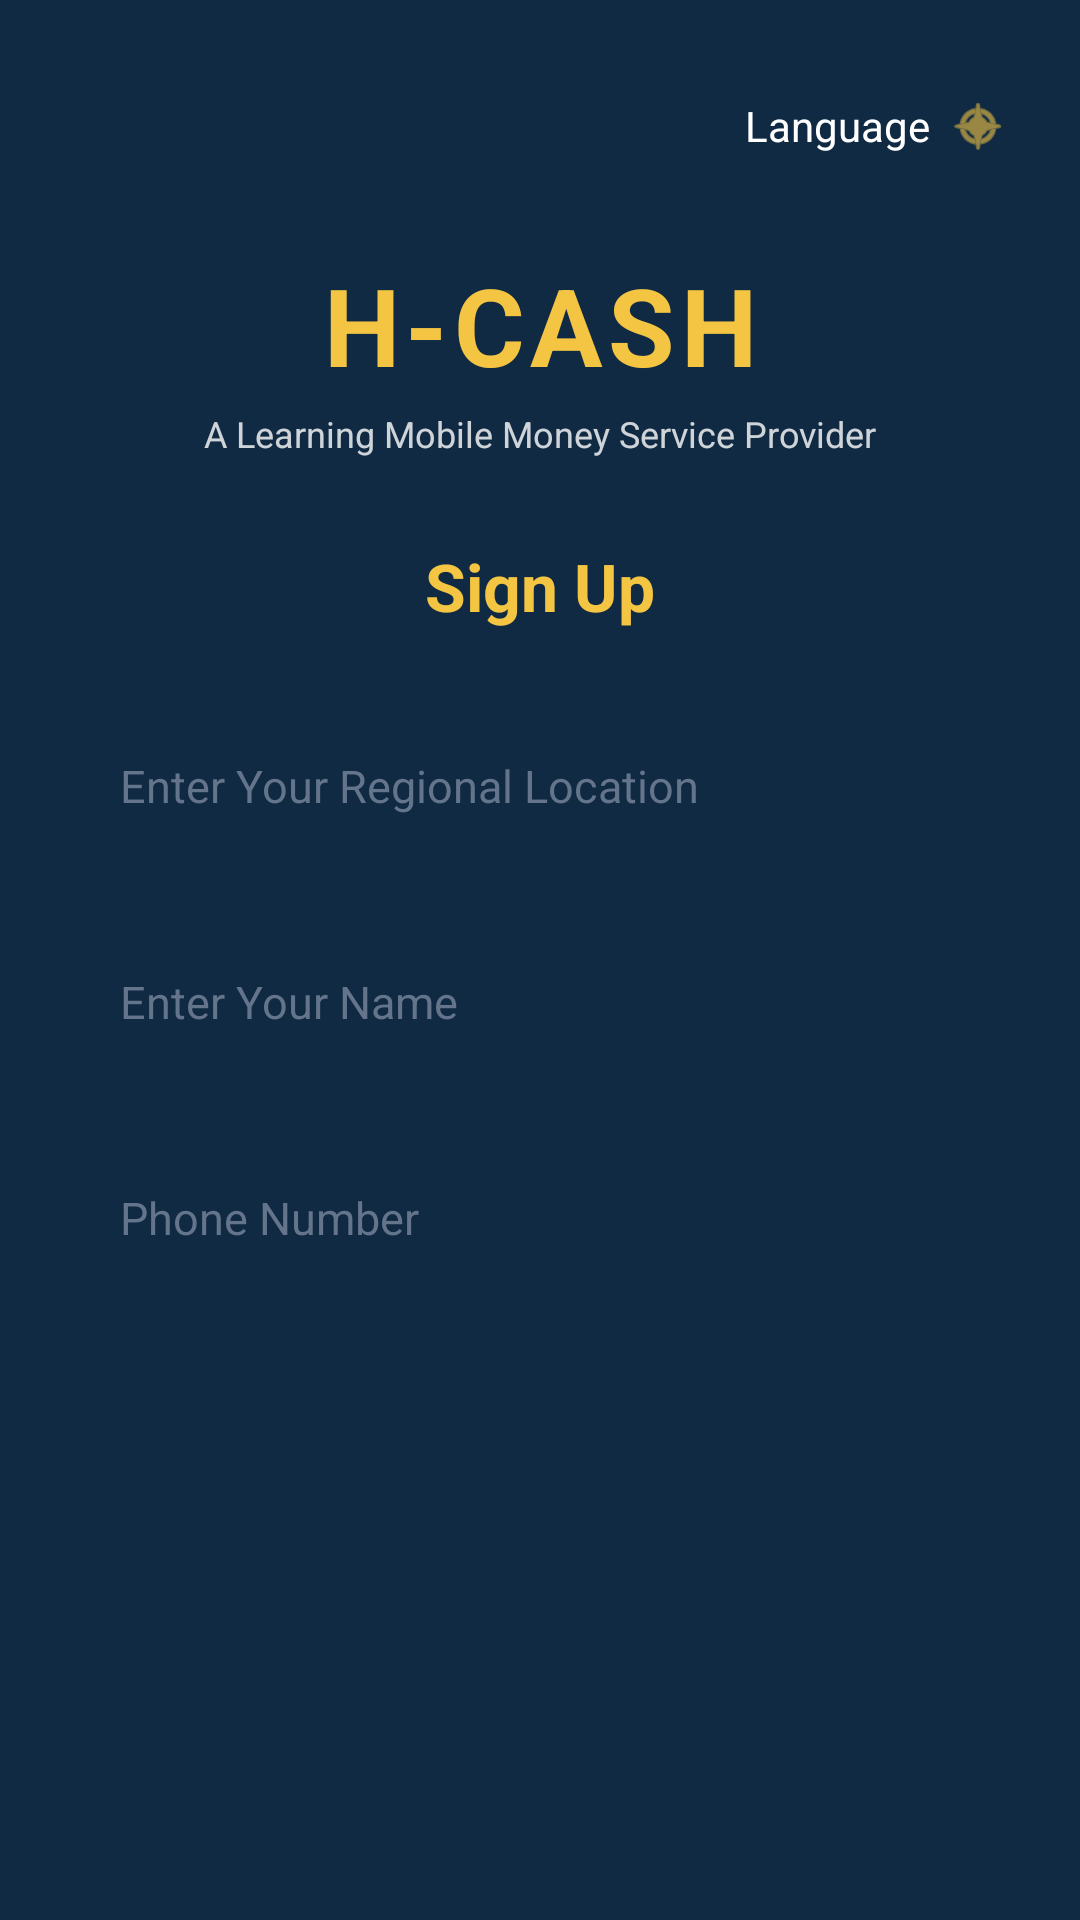

Produce the Android XML layout that renders to this screen, including the resource entries it uses.
<!-- AndroidManifest.xml: application theme Theme.HCashRedesign -->
<!-- res/layout/activity_signup.xml -->
<?xml version="1.0" encoding="utf-8"?>
<ScrollView xmlns:android="http://schemas.android.com/apk/res/android"
    xmlns:app="http://schemas.android.com/apk/res-auto"
    xmlns:tools="http://schemas.android.com/tools"
    android:layout_width="match_parent"
    android:layout_height="match_parent"
    android:background="@color/navy"
    android:fillViewport="true"
    tools:context=".MainActivity">

    <androidx.constraintlayout.widget.ConstraintLayout
        android:layout_width="match_parent"
        android:layout_height="wrap_content"
        android:paddingHorizontal="24dp"
        android:paddingVertical="32dp">

        
        <LinearLayout
            android:id="@+id/layoutLanguage"
            android:layout_width="wrap_content"
            android:layout_height="wrap_content"
            android:gravity="center_vertical"
            android:orientation="horizontal"
            app:layout_constraintEnd_toEndOf="parent"
            app:layout_constraintTop_toTopOf="parent">

            <TextView
                android:layout_width="wrap_content"
                android:layout_height="wrap_content"
                android:text="@string/language_label"
                android:textColor="@color/white"
                android:textSize="14sp"
                android:layout_marginEnd="6dp" />

            <ImageView
                android:layout_width="20dp"
                android:layout_height="20dp"
                android:src="@android:drawable/ic_menu_compass"
                app:tint="@color/gold"
                android:contentDescription="@null" />
        </LinearLayout>

        
        <LinearLayout
            android:id="@+id/layoutBrand"
            android:layout_width="wrap_content"
            android:layout_height="wrap_content"
            android:gravity="center"
            android:orientation="vertical"
            android:layout_marginTop="32dp"
            app:layout_constraintEnd_toEndOf="parent"
            app:layout_constraintStart_toStartOf="parent"
            app:layout_constraintTop_toBottomOf="@id/layoutLanguage">

            <TextView
                android:layout_width="wrap_content"
                android:layout_height="wrap_content"
                android:text="@string/app_name"
                android:textColor="@color/gold"
                android:textSize="36sp"
                android:textStyle="bold"
                android:letterSpacing="0.05"
                android:contentDescription="@string/accessibility_logo" />

            <TextView
                android:layout_width="wrap_content"
                android:layout_height="wrap_content"
                android:text="@string/brand_subtitle"
                android:textColor="@color/white"
                android:textSize="12sp"
                android:alpha="0.8"
                android:layout_marginTop="4dp" />
        </LinearLayout>

        
        <TextView
            android:id="@+id/tvSignupTitle"
            android:layout_width="wrap_content"
            android:layout_height="wrap_content"
            android:text="@string/title_signup"
            android:textColor="@color/gold"
            android:textSize="22sp"
            android:textStyle="bold"
            android:layout_marginTop="28dp"
            app:layout_constraintEnd_toEndOf="parent"
            app:layout_constraintStart_toStartOf="parent"
            app:layout_constraintTop_toBottomOf="@id/layoutBrand" />

        
        <LinearLayout
            android:id="@+id/layoutSignupForm"
            android:layout_width="match_parent"
            android:layout_height="wrap_content"
            android:orientation="vertical"
            android:layout_marginTop="24dp"
            app:layout_constraintEnd_toEndOf="parent"
            app:layout_constraintStart_toStartOf="parent"
            app:layout_constraintTop_toBottomOf="@id/tvSignupTitle">

            
            <EditText
                android:id="@+id/etSignupRegion"
                android:layout_width="match_parent"
                android:layout_height="56dp"
                android:background="@drawable/bg_input"
                android:hint="@string/hint_signup_region"
                android:inputType="textPostalAddress|textCapWords"
                android:paddingHorizontal="16dp"
                android:textColor="@color/primary_text"
                android:textColorHint="@color/secondary_text"
                android:textSize="15sp"
                android:layout_marginBottom="16dp"
                android:autofillHints="addressRegion" />

            
            <EditText
                android:id="@+id/etSignupName"
                android:layout_width="match_parent"
                android:layout_height="56dp"
                android:background="@drawable/bg_input"
                android:hint="@string/hint_signup_name"
                android:inputType="textPersonName|textCapWords"
                android:paddingHorizontal="16dp"
                android:textColor="@color/primary_text"
                android:textColorHint="@color/secondary_text"
                android:textSize="15sp"
                android:layout_marginBottom="16dp"
                android:autofillHints="name" />

            
            <EditText
                android:id="@+id/etSignupPhone"
                android:layout_width="match_parent"
                android:layout_height="56dp"
                android:background="@drawable/bg_input"
                android:hint="@string/hint_signup_phone"
                android:inputType="phone"
                android:paddingHorizontal="16dp"
                android:textColor="@color/primary_text"
                android:textColorHint="@color/secondary_text"
                android:textSize="15sp"
                android:layout_marginBottom="28dp"
                android:autofillHints="phone" />

            
            <Button
                android:id="@+id/btnSignupNext"
                android:layout_width="match_parent"
                android:layout_height="54dp"
                android:background="@drawable/bg_gold_button"
                android:text="@string/btn_next"
                android:textColor="@color/navy"
                android:textSize="16sp"
                android:textStyle="bold"
                android:stateListAnimator="@null"
                android:elevation="0dp" />

        </LinearLayout>

    </androidx.constraintlayout.widget.ConstraintLayout>
</ScrollView>
<!-- resources referenced by this layout -->
<resources>
  <color name="gold">#F4C542</color>
  <color name="navy">#102A43</color>
  <color name="primary_text">#172B4D</color>
  <color name="secondary_text">#64748B</color>
  <color name="white">#FFFFFFFF</color>
  <string name="accessibility_logo">H-CASH Logo</string>
  <string name="app_name">H-CASH</string>
  <string name="brand_subtitle">A Learning Mobile Money Service Provider</string>
  <string name="btn_next">Next</string>
  <string name="hint_signup_name">Enter Your Name</string>
  <string name="hint_signup_phone">Phone Number</string>
  <string name="hint_signup_region">Enter Your Regional Location</string>
  <string name="language_label">Language</string>
  <string name="title_signup">Sign Up</string>
  <style name="Theme.HCashRedesign" parent="Base.Theme.HCashRedesign" />
  <style name="Base.Theme.HCashRedesign" parent="Theme.Material3.DayNight.NoActionBar">
          <item name="colorPrimary">@color/navy</item>
          <item name="colorSecondary">@color/gold</item>
          <item name="android:statusBarColor">@color/navy</item>
          <item name="android:navigationBarColor">@color/navy</item>
          <item name="android:windowBackground">@color/background</item>
      </style>
  <color name="background">#F7F9FC</color>
</resources>
